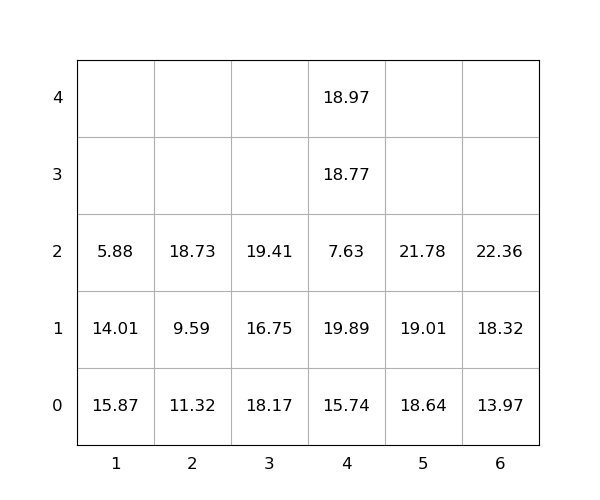

The file beside this chart, header and first rows:
idx, loc_x, loc_y, loc_z, weight, seq, emerg, reloc, size(ft)
1, 1, 0, 0, 15.87, 0, 0, 1.0, 20
2, 2, 0, 0, 11.32, 0, 0, 1.0, 20
3, 5, 0, 0, 18.64, 0, 0, 1.0, 20
4, 4, 0, 0, 15.74, 0, 0, 1.0, 20
5, 6, 0, 0, 13.97, 0, 0, 0, 20
6, 5, 0, 1, 19.01, 0, 0, 1.0, 20
7, 6, 0, 1, 18.32, 0, 0, 0, 20
8, 4, 0, 1, 19.89, 0, 0, 1.0, 20
9, 4, 0, 2, 7.63, 0, 0, 1.0, 20
10, 1, 0, 1, 14.01, 0, 0, 1.0, 20
11, 1, 0, 2, 5.88, 1, 0, 1.0, 20
12, 4, 0, 3, 18.77, 2, 0, 1.0, 20
13, 5, 0, 2, 21.78, 3, 0, 1.0, 20
14, 6, 0, 2, 22.36, 4, 0, 0, 20
15, 4, 0, 4, 18.97, 5, 0, 1.0, 20
16, 2, 0, 1, 9.59, 6, 0, 1.0, 20
17, 3, 0, 0, 18.17, 7, 0, 1.0, 20
18, 2, 0, 2, 18.73, 8, 0, 1.0, 20
19, 3, 0, 1, 16.75, 9, 0, 1.0, 20
20, 3, 0, 2, 19.41, 10, 0, 1.0, 20
